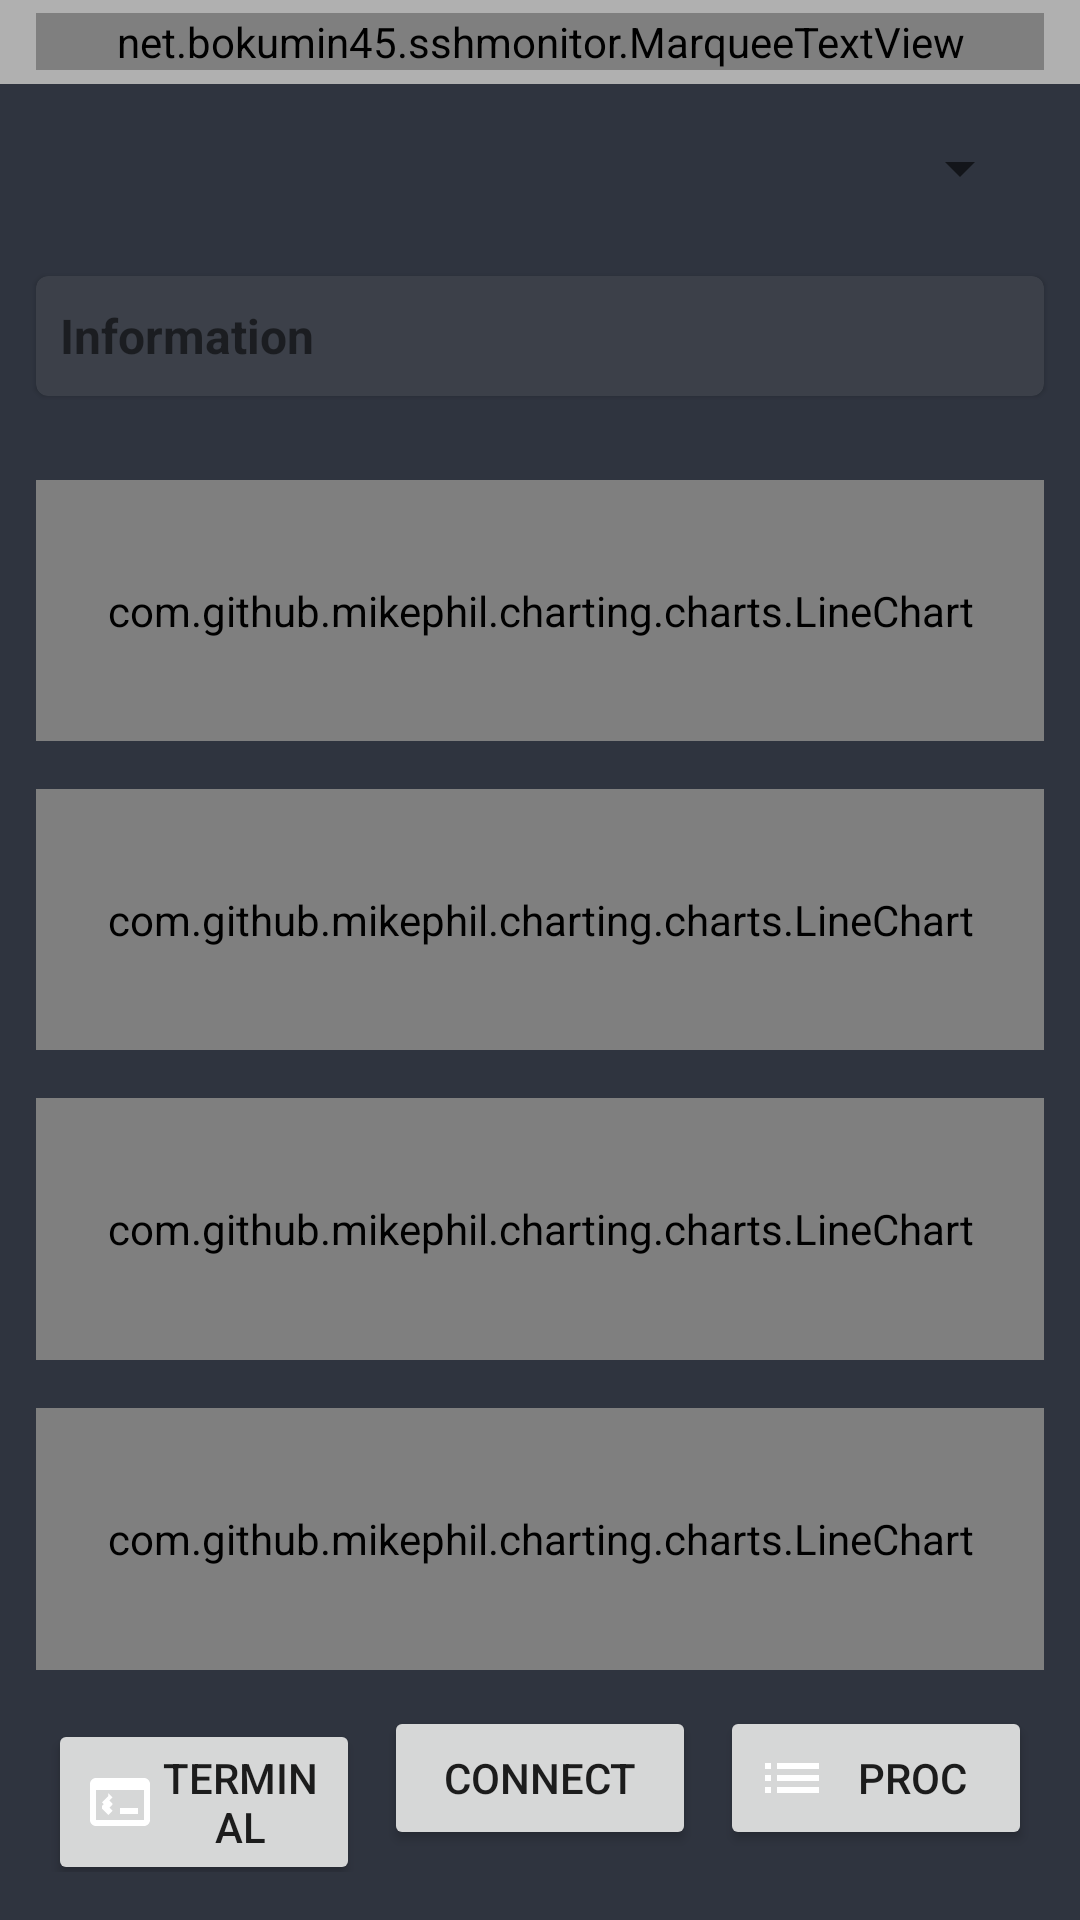

This screen was rendered from an Android layout file. Write that file and the resources it references.
<!-- AndroidManifest.xml: application theme Theme.SSHMonitor -->
<!-- res/layout/activity_main.xml -->
<?xml version="1.0" encoding="utf-8"?>
<androidx.drawerlayout.widget.DrawerLayout
    xmlns:android="http://schemas.android.com/apk/res/android"
    xmlns:app="http://schemas.android.com/apk/res-auto"
    android:id="@+id/drawerLayout"
    android:layout_width="match_parent"
    android:layout_height="match_parent"
    android:background="#2F343F">

        
        <RelativeLayout
            android:layout_width="match_parent"
            android:layout_height="match_parent">
                <LinearLayout
                    android:id="@+id/titleBar"
                    android:layout_width="match_parent"
                    android:layout_height="28dp"
                    android:background="#B0B0B0"
                    android:gravity="center_vertical"
                    android:orientation="horizontal">

                        <net.bokumin45.sshmonitor.MarqueeTextView
                            android:id="@+id/tvTitle"
                            android:layout_width="0dp"
                            android:layout_weight="1"
                            android:layout_height="wrap_content"
                            android:layout_marginStart="12dp"
                            android:layout_marginEnd="12dp"
                            android:text="SSH Monitor"
                            android:textColor="#000000"
                            android:textSize="14sp"
                            android:fontFamily="monospace"
                            android:textStyle="bold" />

                </LinearLayout>

                <LinearLayout
                    android:id="@+id/toolbarContainer"
                    android:layout_width="match_parent"
                    android:layout_height="wrap_content"
                    android:layout_below="@id/titleBar"
                    android:orientation="horizontal"
                    android:background="#2F343F">

                        <androidx.appcompat.widget.Toolbar
                            android:id="@+id/toolbar"
                            android:layout_width="0dp"
                            android:layout_weight="1"
                            android:layout_height="?attr/actionBarSize"
                            android:background="#2F343F"
                            android:theme="@style/ThemeOverlay.AppCompat.Dark.ActionBar"
                            app:popupTheme="@style/ThemeOverlay.AppCompat.Light"
                            app:title=""/>

                        <Button
                            android:id="@+id/btnAddServer"
                            android:layout_width="match_parent"
                            android:layout_height="wrap_content"
                            android:drawableRight="@drawable/ic_add"
                            android:gravity="center"
                            android:background="@android:color/transparent"
                            android:visibility="gone" />

                        <Spinner
                            android:id="@+id/spinnerServers"
                            android:layout_width="wrap_content"
                            android:layout_height="match_parent"
                            android:layout_marginEnd="16dp"
                            android:minWidth="120dp" />

                </LinearLayout>

                <com.google.android.material.card.MaterialCardView
                    android:id="@+id/uptimeCard"
                    android:layout_width="match_parent"
                    android:layout_height="wrap_content"
                    android:layout_below="@id/toolbarContainer"
                    android:layout_marginHorizontal="12dp"
                    android:layout_marginTop="8dp"
                    app:cardBackgroundColor="#3C4049"
                    app:strokeWidth="0dp">

                        <LinearLayout
                            android:layout_width="match_parent"
                            android:layout_height="wrap_content"
                            android:orientation="vertical">

                                <LinearLayout
                                    android:id="@+id/uptimeHeader"
                                    android:layout_width="match_parent"
                                    android:layout_height="wrap_content"
                                    android:orientation="horizontal"
                                    android:padding="8dp"
                                    android:gravity="center_vertical">

                                        <TextView
                                            android:layout_width="0dp"
                                            android:layout_height="wrap_content"
                                            android:layout_weight="1"
                                            android:text="Information"
                                            android:textSize="16sp"
                                            android:textStyle="bold" />

                                        <ImageView
                                            android:id="@+id/expandIcon"
                                            android:layout_width="24dp"
                                            android:layout_height="24dp"
                                            android:src="@drawable/ic_expand_more"
                                            app:tint="@android:color/white"
                                            android:rotation="0" />

                                </LinearLayout>

                                <LinearLayout
                                    android:id="@+id/uptimeContent"
                                    android:layout_width="match_parent"
                                    android:layout_height="wrap_content"
                                    android:orientation="vertical"
                                    android:visibility="gone"
                                    android:padding="8dp">

                                        <TextView
                                            android:id="@+id/tvUptime"
                                            android:layout_width="match_parent"
                                            android:layout_height="wrap_content"
                                            android:text="@string/uptime_placeholder"
                                            android:textAlignment="textStart"
                                            android:textSize="16sp" />

                                </LinearLayout>

                        </LinearLayout>

                </com.google.android.material.card.MaterialCardView>

                
                <LinearLayout
                    android:id="@+id/buttonContainer"
                    android:layout_width="match_parent"
                    android:layout_height="wrap_content"
                    android:layout_alignParentBottom="true"
                    android:layout_marginHorizontal="16dp"
                    android:layout_marginBottom="16dp"
                    android:orientation="horizontal">

                        <Button
                            android:id="@+id/btnTerminal"
                            android:layout_width="0dp"
                            android:layout_height="wrap_content"
                            android:layout_weight="1"
                            android:text="Terminal"
                            android:drawableStart="@drawable/ic_terminal"
                            android:paddingStart="12dp"/>

                        <Button
                            android:id="@+id/btnConnect"
                            android:layout_width="0dp"
                            android:layout_height="wrap_content"
                            android:layout_weight="1"
                            android:layout_marginStart="8dp"
                            android:text="@string/connect" />

                        <Button
                            android:id="@+id/btnProc"
                            android:layout_width="0dp"
                            android:layout_height="wrap_content"
                            android:layout_weight="1"
                            android:layout_marginStart="8dp"
                            android:text="Proc"
                            android:drawableStart="@drawable/ic_list"
                            android:paddingStart="12dp"/>

                </LinearLayout>

                <LinearLayout
                    android:layout_width="match_parent"
                    android:layout_height="match_parent"
                    android:layout_above="@id/buttonContainer"
                    android:layout_below="@id/uptimeCard"
                    android:orientation="vertical"
                    android:padding="12dp"
                    android:background="#2F343F">

                        <com.github.mikephil.charting.charts.LineChart
                            android:id="@+id/chartCPU"
                            android:layout_width="match_parent"
                            android:layout_height="0dp"
                            android:layout_marginTop="16dp"
                            android:layout_weight="1" />

                        <com.github.mikephil.charting.charts.LineChart
                            android:id="@+id/chartMemory"
                            android:layout_width="match_parent"
                            android:layout_height="0dp"
                            android:layout_marginTop="16dp"
                            android:layout_weight="1" />

                        <com.github.mikephil.charting.charts.LineChart
                            android:id="@+id/chartDisk"
                            android:layout_width="match_parent"
                            android:layout_height="0dp"
                            android:layout_marginTop="16dp"
                            android:layout_weight="1" />

                        <com.github.mikephil.charting.charts.LineChart
                            android:id="@+id/chartGPU"
                            android:layout_width="match_parent"
                            android:layout_height="0dp"
                            android:layout_marginTop="16dp"
                            android:layout_weight="1" />

                </LinearLayout>
        </RelativeLayout>

        
        <com.google.android.material.navigation.NavigationView
            android:id="@+id/navView"
            android:layout_width="wrap_content"
            android:layout_height="match_parent"
            android:layout_gravity="start"
            app:headerLayout="@layout/nav_header"
            app:menu="@menu/drawer_menu" />

</androidx.drawerlayout.widget.DrawerLayout>
<!-- res/layout/nav_header.xml (included above) -->
<?xml version="1.0" encoding="utf-8"?>
<LinearLayout
    xmlns:android="http://schemas.android.com/apk/res/android"
    android:layout_width="match_parent"
    android:layout_height="wrap_content"
    android:orientation="vertical"
    android:padding="16dp">

    <TextView
        android:layout_width="match_parent"
        android:layout_height="wrap_content"
        android:text="@string/setting_server"
        android:textColor="@color/drawer_header_text"
        android:textAppearance="@style/TextAppearance.AppCompat.Body1"/>

</LinearLayout>
<!-- resources referenced by this layout -->
<resources>
  <color name="drawer_header_text">#DEFFFFFF</color>
  <!-- drawable ic_list (drawable) -->
  <vector xmlns:android="http://schemas.android.com/apk/res/android"
      android:width="24dp"
      android:height="24dp"
      android:viewportWidth="24"
      android:viewportHeight="24">
      <path
          android:fillColor="#FFFFFF"
          android:pathData="M3,13H5V11H3V13M3,17H5V15H3V17M3,9H5V7H3V9M7,13H21V11H7V13M7,17H21V15H7V17M7,7V9H21V7H7Z"/>
  </vector>
  <!-- drawable ic_terminal (drawable) -->
  <vector xmlns:android="http://schemas.android.com/apk/res/android"
      android:width="24dp"
      android:height="24dp"
      android:viewportWidth="24"
      android:viewportHeight="24">
      <path
          android:fillColor="#FFFFFF"
          android:pathData="M20,4H4C2.89,4 2,4.89 2,6V18C2,19.11 2.89,20 4,20H20C21.11,20 22,19.11 22,18V6C22,4.89 21.11,4 20,4M20,18H4V8H20V18M12,16H18V14H12V16M8.12,10L6,12.12L8.12,14.24L9.54,12.82L8.36,11.64L9.54,10.46L8.12,9.04M6,14.24L8.12,16.36L9.54,14.94L8.36,13.76L9.54,12.58L8.12,11.16L6,13.28V14.24Z"/>
  </vector>
  <string name="connect">Connect</string>
  <string name="setting_server">Setting</string>
  <string name="uptime_placeholder">Uptime: --</string>
  <style name="Theme.SSHMonitor" parent="Theme.MaterialComponents.DayNight.NoActionBar">
          
          <item name="colorPrimary">@color/purple_500</item>
          <item name="colorPrimaryVariant">@color/purple_700</item>
          <item name="colorOnPrimary">@color/white</item>
          
          <item name="colorSecondary">@color/teal_200</item>
          <item name="colorSecondaryVariant">@color/teal_700</item>
          <item name="colorOnSecondary">@color/black</item>
          
          <item name="android:statusBarColor" tools:targetApi="l">?attr/colorPrimaryVariant</item>
          
      </style>
  <color name="purple_500">#FF6200EE</color>
  <color name="purple_700">#FF3700B3</color>
  <color name="white">#FFFFFFFF</color>
  <color name="teal_200">#FF03DAC5</color>
  <color name="teal_700">#FF018786</color>
  <color name="black">#FF000000</color>
</resources>
